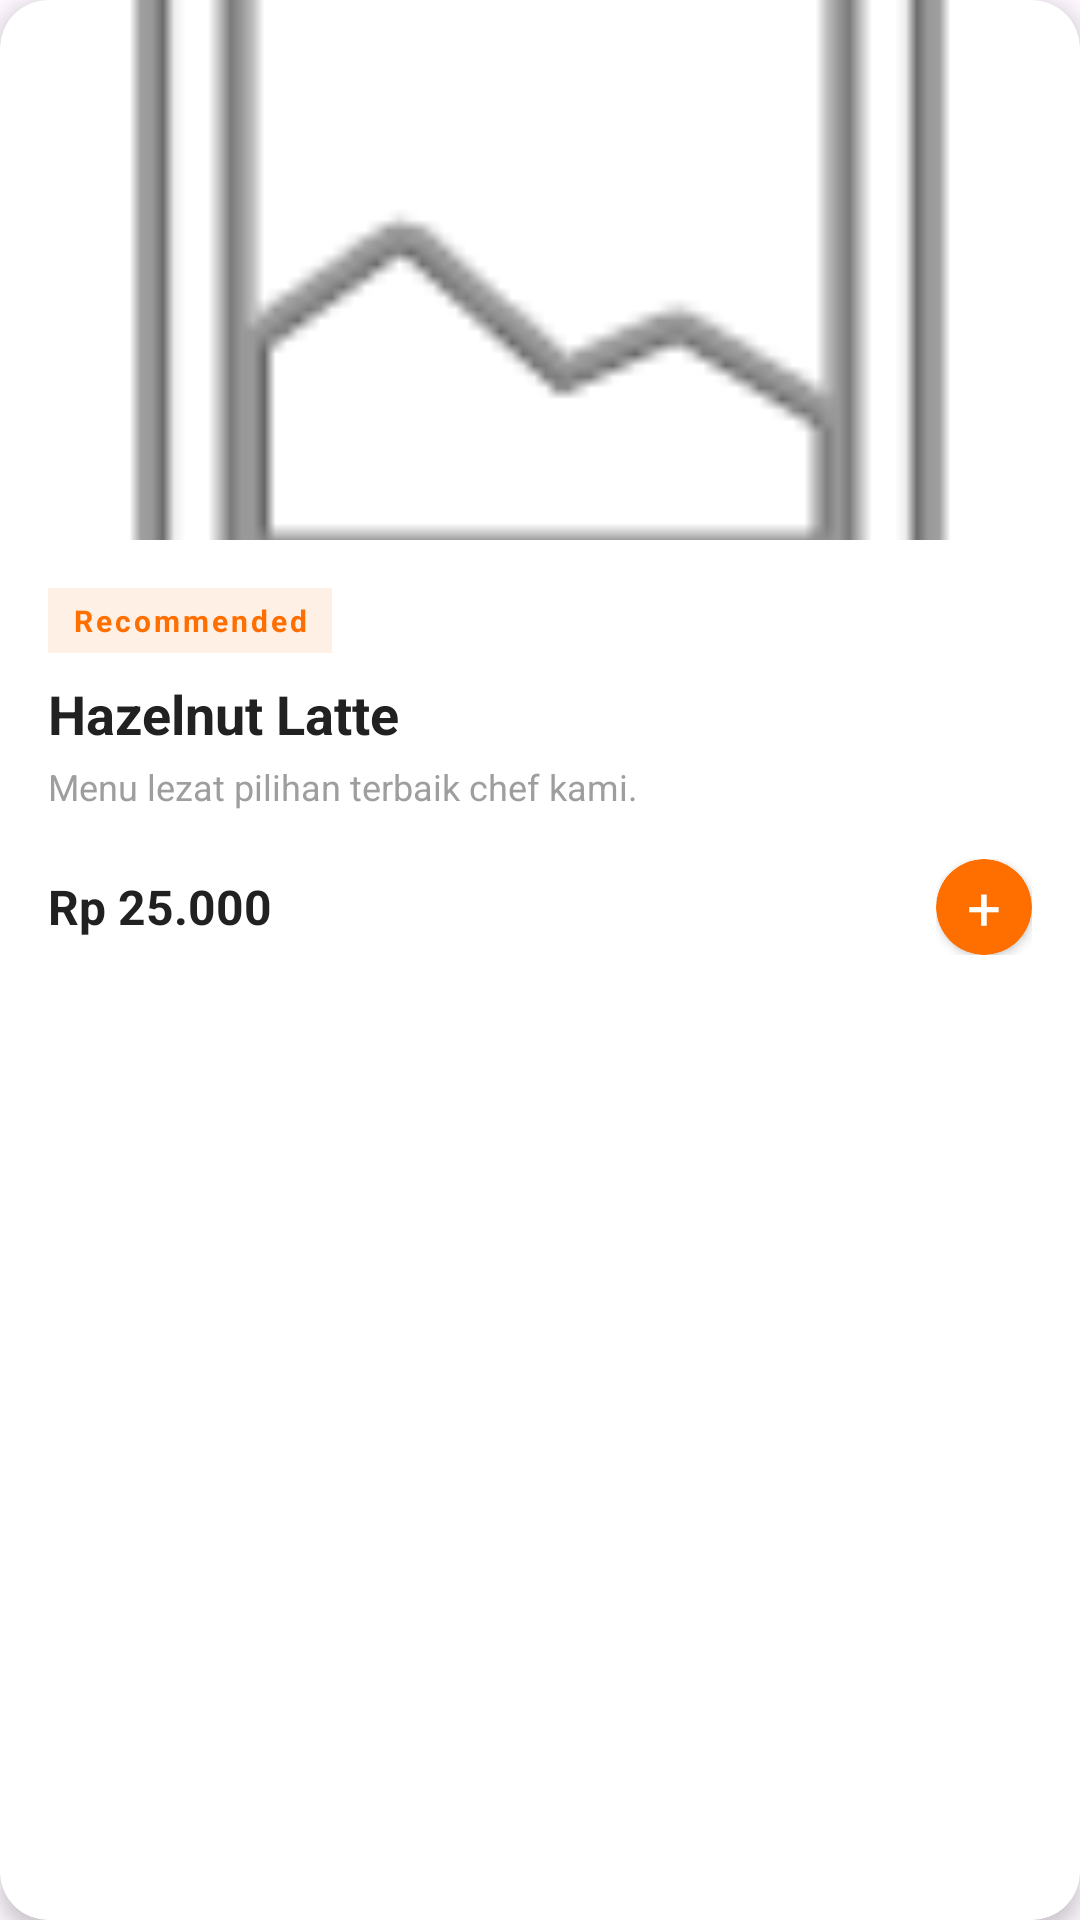

Write the Android layout XML for this screen, with the resource values it uses.
<!-- AndroidManifest.xml: application theme Theme.PesanAja -->
<!-- res/layout/menu_item.xml -->
<?xml version="1.0" encoding="utf-8"?>
<androidx.cardview.widget.CardView xmlns:android="http://schemas.android.com/apk/res/android"
    xmlns:app="http://schemas.android.com/apk/res-auto"
    xmlns:tools="http://schemas.android.com/tools"
    android:layout_width="match_parent"
    android:layout_height="wrap_content"
    android:layout_marginHorizontal="10dp"
    android:layout_marginVertical="8dp"
    app:cardBackgroundColor="#FFFFFF"
    app:cardCornerRadius="16dp"
    app:cardElevation="4dp">

    <LinearLayout
        android:layout_width="match_parent"
        android:layout_height="wrap_content"
        android:orientation="vertical">

        <RelativeLayout
            android:layout_width="match_parent"
            android:layout_height="180dp">

            <ImageView
                android:id="@+id/ivMenuImage"
                android:layout_width="match_parent"
                android:layout_height="match_parent"
                android:scaleType="centerCrop"
                android:src="@android:drawable/ic_menu_gallery"
                tools:ignore="ContentDescription" />

            <View
                android:layout_width="match_parent"
                android:layout_height="40dp"
                android:layout_alignParentBottom="true"
                android:background="@drawable/gradient_shadow_bottom"
                android:visibility="gone"/>
        </RelativeLayout>

        <LinearLayout
            android:layout_width="match_parent"
            android:layout_height="wrap_content"
            android:orientation="vertical"
            android:padding="16dp">

            <TextView
                android:layout_width="wrap_content"
                android:layout_height="wrap_content"
                android:text="Recommended"
                android:textSize="10sp"
                android:textColor="#FF6F00"
                android:textStyle="bold"
                android:letterSpacing="0.1"
                android:background="#1AFF6F00"
                android:paddingStart="8dp"
                android:paddingEnd="8dp"
                android:paddingTop="4dp"
                android:paddingBottom="4dp"/>

            <TextView
                android:id="@+id/tvMenuName"
                android:layout_width="match_parent"
                android:layout_height="wrap_content"
                android:layout_marginTop="8dp"
                android:text="Hazelnut Latte"
                android:textColor="#212121"
                android:textSize="18sp"
                android:textStyle="bold"
                android:maxLines="1"
                android:ellipsize="end" />

            <TextView
                android:id="@+id/tvMenuDesc"
                android:layout_width="match_parent"
                android:layout_height="wrap_content"
                android:layout_marginTop="4dp"
                android:text="Menu lezat pilihan terbaik chef kami."
                android:textColor="#9E9E9E"
                android:textSize="12sp"
                android:maxLines="2"
                android:ellipsize="end"
                android:lineSpacingExtra="2dp"/>

            <LinearLayout
                android:layout_width="match_parent"
                android:layout_height="wrap_content"
                android:orientation="horizontal"
                android:gravity="center_vertical"
                android:layout_marginTop="16dp">

                <TextView
                    android:id="@+id/tvMenuPrice"
                    android:layout_width="0dp"
                    android:layout_height="wrap_content"
                    android:layout_weight="1"
                    android:text="Rp 25.000"
                    android:textColor="#212121"
                    android:textSize="16sp"
                    android:textStyle="bold" />

                <LinearLayout
                    android:layout_width="wrap_content"
                    android:layout_height="wrap_content"
                    android:gravity="center_vertical"
                    android:orientation="horizontal">

                    <androidx.cardview.widget.CardView
                        android:id="@+id/btnMinus"
                        android:layout_width="32dp"
                        android:layout_height="32dp"
                        app:cardCornerRadius="16dp"
                        app:cardBackgroundColor="#F5F5F5"
                        app:cardElevation="0dp"
                        android:layout_marginEnd="8dp"
                        android:clickable="true"
                        android:focusable="true"
                        android:foreground="?attr/selectableItemBackground"
                        android:visibility="gone">

                        <TextView
                            android:layout_width="wrap_content"
                            android:layout_height="wrap_content"
                            android:text="-"
                            android:textColor="#757575"
                            android:textSize="20sp"
                            android:textStyle="bold"
                            android:layout_gravity="center"/>
                    </androidx.cardview.widget.CardView>

                    <TextView
                        android:id="@+id/tvQuantity"
                        android:layout_width="wrap_content"
                        android:layout_height="wrap_content"
                        android:text="1"
                        android:textColor="#212121"
                        android:textSize="16sp"
                        android:textStyle="bold"
                        android:layout_marginEnd="8dp"
                        android:minWidth="20dp"
                        android:gravity="center"
                        android:visibility="gone"/>

                    <androidx.cardview.widget.CardView
                        android:id="@+id/btnAdd"
                        android:layout_width="32dp"
                        android:layout_height="32dp"
                        app:cardCornerRadius="16dp"
                        app:cardBackgroundColor="#FF6F00"
                        app:cardElevation="2dp"
                        android:clickable="true"
                        android:focusable="true"
                        android:foreground="?attr/selectableItemBackground">

                        <TextView
                            android:layout_width="wrap_content"
                            android:layout_height="wrap_content"
                            android:text="+"
                            android:textColor="#FFFFFF"
                            android:textSize="20sp"
                            android:layout_gravity="center"/>
                    </androidx.cardview.widget.CardView>

                </LinearLayout>

            </LinearLayout>

        </LinearLayout>

    </LinearLayout>

</androidx.cardview.widget.CardView>
<!-- resources referenced by this layout -->
<resources>
  <style name="Theme.PesanAja" parent="Base.Theme.PesanAja" />
  <style name="Base.Theme.PesanAja" parent="Theme.Material3.Light">
          <item name="android:windowNoTitle">true</item>
          <item name="android:windowActionBar">false</item>
      </style>
</resources>
